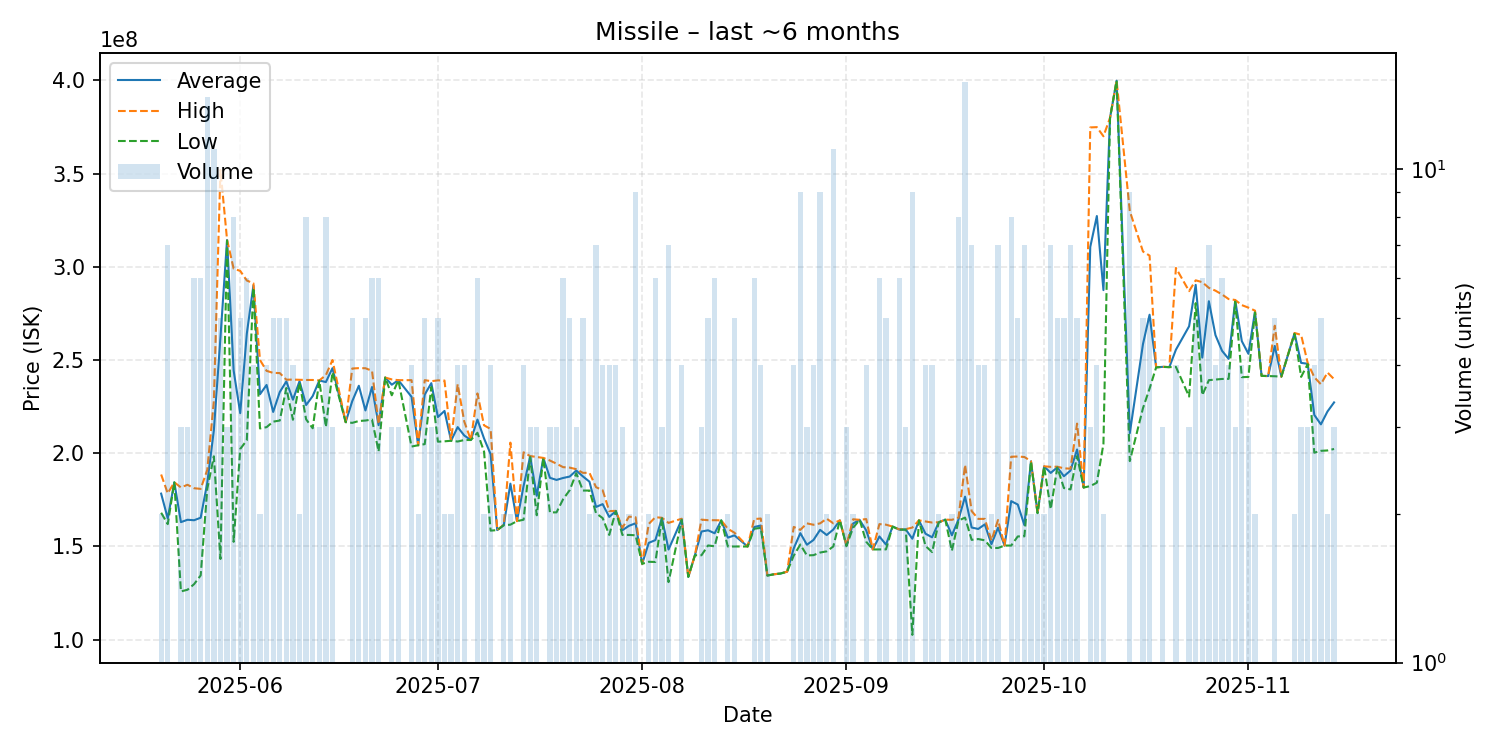

The table this chart was drawn from, first rows:
date, average, highest, lowest, order_count, volume
2025-05-20, 178350000, 188600000, 168100000, 2, 2
2025-05-21, 165057143, 178500000, 162000000, 7, 7
2025-05-22, 184400000, 184400000, 184400000, 1, 1
2025-05-23, 163066667, 181650000, 125900000, 3, 3
2025-05-24, 164333333, 183100000, 126800000, 3, 3
2025-05-25, 164083333, 181250000, 129800000, 6, 6
2025-05-26, 165433333, 180900000, 134500000, 6, 6
2025-05-27, 184171429, 191100000, 180900000, 13, 14
2025-05-28, 212372727, 228000000, 198350000, 7, 11
2025-05-29, 262080000, 351900000, 143300000, 5, 5
2025-05-30, 314366667, 314550000, 314000000, 3, 3
2025-05-31, 244362500, 299000000, 152500000, 8, 8
2025-06-01, 221540000, 297800000, 202300000, 5, 5
2025-06-02, 264150000, 292650000, 206950000, 6, 6
2025-06-03, 289925000, 291150000, 288700000, 4, 4
2025-06-04, 231650000, 250000000, 213300000, 2, 2
2025-06-05, 236625000, 244200000, 214000000, 4, 4
2025-06-06, 222160000, 243100000, 216950000, 5, 5
2025-06-07, 232820000, 243000000, 217550000, 5, 5
2025-06-08, 238520000, 239450000, 235000000, 5, 5
2025-06-09, 228725000, 239500000, 217950000, 4, 4
2025-06-10, 238650000, 239400000, 237900000, 2, 2
2025-06-11, 225862500, 239300000, 218200000, 8, 8
2025-06-12, 230666667, 239300000, 213400000, 3, 3
2025-06-13, 239000000, 239050000, 238950000, 3, 3
2025-06-14, 238200000, 241900000, 214100000, 8, 8
2025-06-15, 245633333, 250000000, 243450000, 3, 3
2025-06-17, 216700000, 216700000, 216700000, 1, 1
2025-06-18, 227940000, 245450000, 216300000, 5, 5
2025-06-19, 236200000, 245650000, 217300000, 3, 3
2025-06-20, 222960000, 245600000, 217550000, 5, 5
2025-06-21, 235533333, 244250000, 218100000, 6, 6
2025-06-22, 215066667, 215700000, 200950000, 5, 6
2025-06-23, 240600000, 240600000, 240600000, 1, 1
2025-06-24, 236766667, 239600000, 231100000, 3, 3
2025-06-25, 239166667, 239200000, 239100000, 3, 3
2025-06-27, 230275000, 239200000, 203600000, 4, 4
2025-06-28, 204300000, 204300000, 204300000, 2, 2
2025-06-29, 231480000, 239200000, 204900000, 5, 5
2025-06-30, 237600000, 238650000, 235500000, 3, 3
2025-07-01, 219420000, 239100000, 206200000, 5, 5
2025-07-02, 222700000, 239000000, 206400000, 2, 2
2025-07-03, 206750000, 206800000, 206700000, 2, 2
2025-07-04, 214025000, 237000000, 206300000, 4, 4
2025-07-05, 209525000, 217000000, 207100000, 4, 4
2025-07-06, 207100000, 207100000, 207100000, 1, 1
2025-07-07, 218050000, 232100000, 211000000, 6, 6
2025-07-08, 207950000, 215000000, 200900000, 2, 2
2025-07-09, 199500000, 213000000, 158500000, 4, 4
2025-07-10, 158800000, 158800000, 158800000, 1, 1
2025-07-11, 161550000, 161700000, 161400000, 2, 2
2025-07-12, 183700000, 205700000, 161700000, 2, 2
2025-07-13, 163600000, 163600000, 163600000, 1, 1
2025-07-14, 182425000, 200500000, 164350000, 4, 4
2025-07-15, 198166667, 198500000, 198000000, 3, 3
2025-07-16, 177166667, 198000000, 166750000, 3, 3
2025-07-17, 197500000, 197500000, 197500000, 1, 1
2025-07-18, 186833333, 196100000, 168300000, 3, 3
2025-07-19, 185700000, 194400000, 168300000, 3, 3
2025-07-20, 186750000, 192550000, 175350000, 6, 6
... 111 more rows
